Run: headless pygame with SDL's dummy video driver; simulated clock (each Clock.tick advances the game by its frame time, no real sleeping); random seed 0; keys injected as events and as key.get_pressed() state; mouse plan: one left click at the window centre at the start of phase 2, then a move to the lower-right quarter at the start of phase 3.
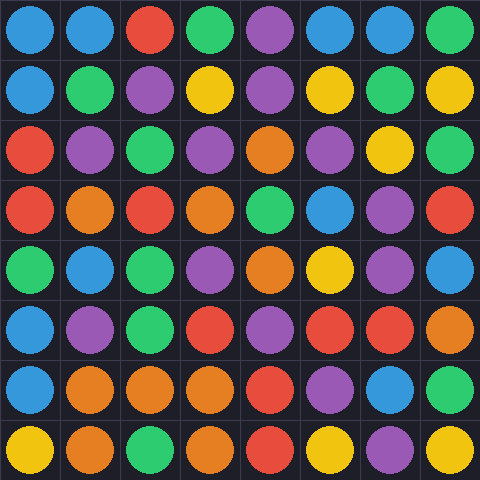
Frame 1 of 4 · flips 1–60 · no input
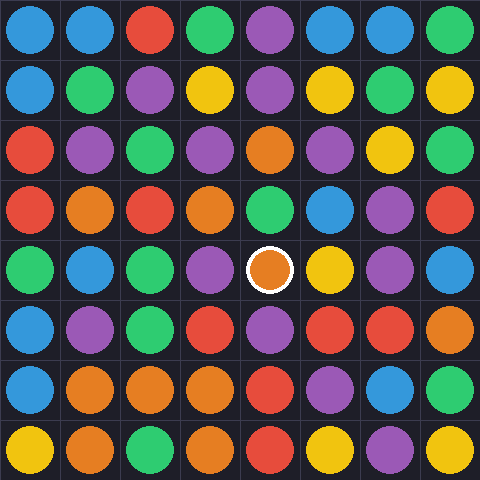
Frame 2 of 4 · flips 61–180 · clicked the window centre · tapped SPACE, RETURN · held RIGHT (→), D
Frame 3 of 4 · flips 181–300 · moved the mouse to the lower-right quarter · held DOWN (↓), S · screen unchanged from frame 2, image omitted
Frame 4 of 4 · flips 301–420 · held LEFT (←), A, UP (↑), W · screen unchanged from frame 3, image omitted

The pygame program that drew these frames:

import pygame
import random

pygame.init()

GRID_SIZE = 8
TILE_SIZE = 60
WIDTH = GRID_SIZE * TILE_SIZE
HEIGHT = GRID_SIZE * TILE_SIZE

BACKGROUND = (30, 30, 40)
GRID_LINE = (60, 60, 80)
SELECT_COLOR = (255, 255, 255)
CANDY_COLORS = [
    (231, 76, 60),
    (241, 196, 15),
    (46, 204, 113),
    (52, 152, 219),
    (155, 89, 182),
    (230, 126, 34),
]

board = [[random.randint(0, len(CANDY_COLORS) - 1) for _ in range(GRID_SIZE)] for _ in range(GRID_SIZE)]

selected = None

def is_adjacent(pos1, pos2):
    row1, col1 = pos1
    row2, col2 = pos2
    return (abs(row1 - row2) == 1 and col1 == col2) or (abs(col1 - col2) == 1 and row1 == row2)

def swap_tiles(pos1, pos2):
    row1, col1 = pos1
    row2, col2 = pos2
    board[row1][col1], board[row2][col2] = board[row2][col2], board[row1][col1]

screen = pygame.display.set_mode((WIDTH, HEIGHT))
pygame.display.set_caption("Match-3 Puzzle")

running = True
while running:
    for event in pygame.event.get():
        if event.type == pygame.QUIT:
            running = False

        if event.type == pygame.MOUSEBUTTONDOWN:
            mouse_x, mouse_y = event.pos
            clicked_col = mouse_x // TILE_SIZE
            clicked_row = mouse_y // TILE_SIZE
            clicked_pos = (clicked_row, clicked_col)

            if selected is None:
                selected = clicked_pos
            else:
                if is_adjacent(selected, clicked_pos):
                    swap_tiles(selected, clicked_pos)
                selected = None

    screen.fill(BACKGROUND)

    for row in range(GRID_SIZE):
        for col in range(GRID_SIZE):
            color_index = board[row][col]
            color = CANDY_COLORS[color_index]
            center_x = col * TILE_SIZE + TILE_SIZE // 2
            center_y = row * TILE_SIZE + TILE_SIZE // 2
            radius = TILE_SIZE // 2 - 6
            pygame.draw.circle(screen, color, (center_x, center_y), radius)

            if selected == (row, col):
                pygame.draw.circle(screen, SELECT_COLOR, (center_x, center_y), radius, 4)

    for row in range(GRID_SIZE + 1):
        pygame.draw.line(screen, GRID_LINE, (0, row * TILE_SIZE), (WIDTH, row * TILE_SIZE))
    for col in range(GRID_SIZE + 1):
        pygame.draw.line(screen, GRID_LINE, (col * TILE_SIZE, 0), (col * TILE_SIZE, HEIGHT))

    pygame.display.flip()

pygame.quit()
